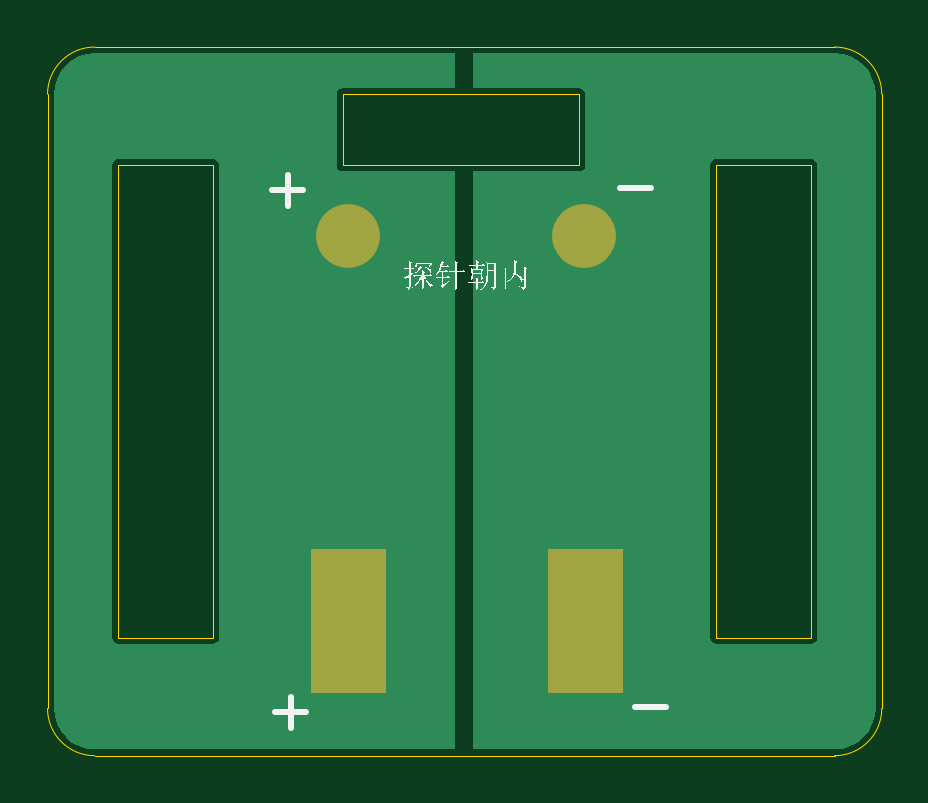
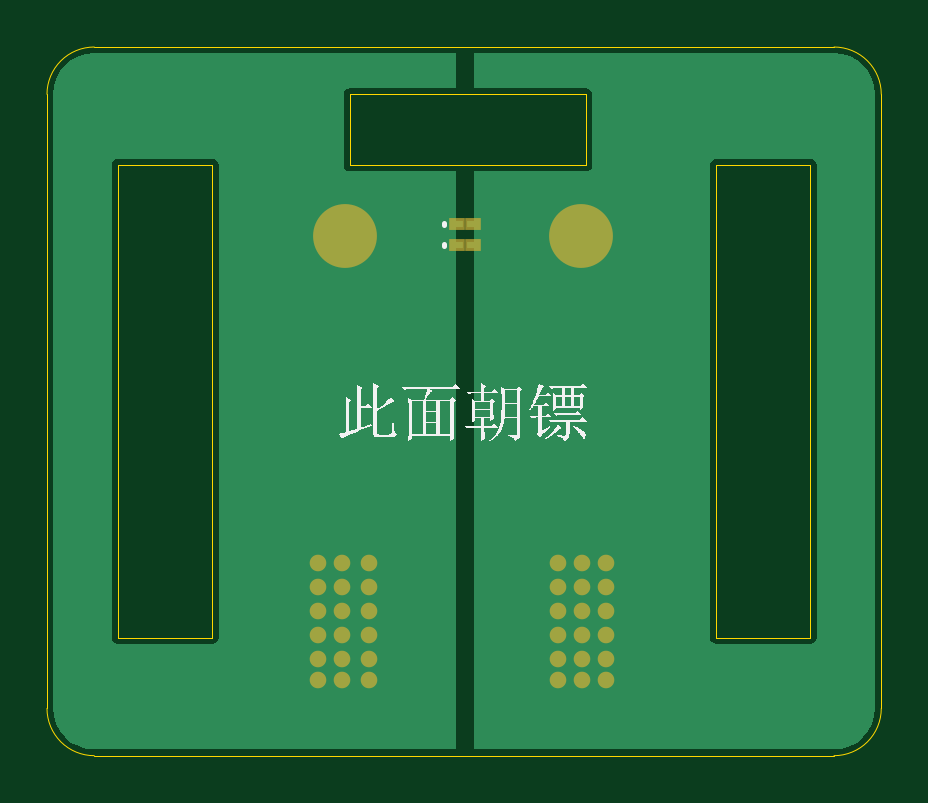
Circuit board: 8 layer files. Board 35.3 x 30.0 mm.
- bottom_copper: charging_board.GBL (3291 bytes)
- bottom_silk: charging_board.GBO (17513 bytes)
- paste: charging_board.GBP (379 bytes)
- bottom_mask: charging_board.GBS (1160 bytes)
- outline: charging_board.GKO (913 bytes)
- top_copper: charging_board.GTL (3173 bytes)
- top_silk: charging_board.GTO (19890 bytes)
- top_mask: charging_board.GTS (1203 bytes)

=== bottom_copper: charging_board.GBL ===
G04*
G04 #@! TF.GenerationSoftware,Altium Limited,Altium Designer,21.7.2 (23)*
G04*
G04 Layer_Physical_Order=2*
G04 Layer_Color=16711680*
%FSLAX25Y25*%
%MOIN*%
G70*
G04*
G04 #@! TF.SameCoordinates,8300F03B-7B83-4255-BAC5-FFB0951DAD17*
G04*
G04*
G04 #@! TF.FilePolarity,Positive*
G04*
G01*
G75*
%ADD13C,0.01968*%
%ADD14C,0.09843*%
%ADD15R,0.01968X0.01181*%
G36*
X382993Y340456D02*
X443000D01*
Y334662D01*
X424332D01*
X423934Y334583D01*
X423597Y334357D01*
X423372Y334020D01*
X423292Y333622D01*
Y321811D01*
X423372Y321413D01*
X423597Y321076D01*
X423934Y320850D01*
X424332Y320771D01*
X443000D01*
Y224426D01*
X382993D01*
X382984Y224424D01*
X381660Y224554D01*
X380377Y224943D01*
X379195Y225575D01*
X378159Y226425D01*
X377309Y227461D01*
X376677Y228643D01*
X376288Y229926D01*
X376157Y231250D01*
X376159Y231260D01*
Y333622D01*
X376157Y333632D01*
X376288Y334956D01*
X376677Y336239D01*
X377309Y337421D01*
X378159Y338457D01*
X379195Y339307D01*
X380377Y339939D01*
X381660Y340328D01*
X382984Y340458D01*
X382993Y340456D01*
D02*
G37*
G36*
X507627Y340328D02*
X508910Y339939D01*
X510092Y339307D01*
X511128Y338457D01*
X511978Y337421D01*
X512610Y336239D01*
X512999Y334956D01*
X513129Y333632D01*
X513128Y333622D01*
Y231260D01*
X513129Y231250D01*
X512999Y229926D01*
X512610Y228643D01*
X511978Y227461D01*
X511128Y226425D01*
X510092Y225575D01*
X508910Y224943D01*
X507627Y224554D01*
X506303Y224424D01*
X506293Y224426D01*
X446000D01*
Y320771D01*
X463702D01*
X464100Y320850D01*
X464437Y321076D01*
X464663Y321413D01*
X464742Y321811D01*
Y333622D01*
X464663Y334020D01*
X464437Y334357D01*
X464100Y334583D01*
X463702Y334662D01*
X446000D01*
Y340456D01*
X506293D01*
X506303Y340458D01*
X507627Y340328D01*
D02*
G37*
%LPC*%
G36*
X402678Y322851D02*
X386930D01*
X386533Y322772D01*
X386195Y322546D01*
X385970Y322209D01*
X385891Y321811D01*
Y243071D01*
X385970Y242673D01*
X386195Y242336D01*
X386533Y242110D01*
X386930Y242031D01*
X402678D01*
X403076Y242110D01*
X403414Y242336D01*
X403639Y242673D01*
X403718Y243071D01*
Y321811D01*
X403639Y322209D01*
X403414Y322546D01*
X403076Y322772D01*
X402678Y322851D01*
D02*
G37*
G36*
X502356D02*
X486608D01*
X486210Y322772D01*
X485873Y322546D01*
X485648Y322209D01*
X485568Y321811D01*
Y243071D01*
X485648Y242673D01*
X485873Y242336D01*
X486210Y242110D01*
X486608Y242031D01*
X502356D01*
X502754Y242110D01*
X503091Y242336D01*
X503317Y242673D01*
X503396Y243071D01*
Y321811D01*
X503317Y322209D01*
X503091Y322546D01*
X502754Y322772D01*
X502356Y322851D01*
D02*
G37*
%LPD*%
D13*
X469000Y236000D02*
D03*
Y239500D02*
D03*
Y243500D02*
D03*
Y247500D02*
D03*
Y251500D02*
D03*
X465000Y236000D02*
D03*
Y239500D02*
D03*
Y243500D02*
D03*
Y247500D02*
D03*
Y251500D02*
D03*
X460500Y236000D02*
D03*
Y239500D02*
D03*
Y243500D02*
D03*
Y247500D02*
D03*
Y251500D02*
D03*
X469000Y255500D02*
D03*
X465000D02*
D03*
X460500D02*
D03*
X429000Y236000D02*
D03*
X425000D02*
D03*
X429000Y239500D02*
D03*
X425000D02*
D03*
X429000Y243500D02*
D03*
X425000D02*
D03*
X429000Y247500D02*
D03*
X425000D02*
D03*
X429000Y251500D02*
D03*
X425000D02*
D03*
X421000Y236000D02*
D03*
Y239500D02*
D03*
Y243500D02*
D03*
Y247500D02*
D03*
Y251500D02*
D03*
X425000Y255500D02*
D03*
X429000D02*
D03*
X421000D02*
D03*
D14*
X464500Y310000D02*
D03*
X425130D02*
D03*
D15*
X445878Y308500D02*
D03*
X443122D02*
D03*
X445894Y312000D02*
D03*
X443138D02*
D03*
M02*

=== bottom_silk: charging_board.GBO (17513 bytes, source omitted) ===
=== paste: charging_board.GBP ===
G04*
G04 #@! TF.GenerationSoftware,Altium Limited,Altium Designer,21.7.2 (23)*
G04*
G04 Layer_Color=128*
%FSLAX25Y25*%
%MOIN*%
G70*
G04*
G04 #@! TF.SameCoordinates,8300F03B-7B83-4255-BAC5-FFB0951DAD17*
G04*
G04*
G04 #@! TF.FilePolarity,Positive*
G04*
G01*
G75*
%ADD15R,0.01968X0.01181*%
D15*
X445878Y308500D02*
D03*
X443122D02*
D03*
X445894Y312000D02*
D03*
X443138D02*
D03*
M02*

=== bottom_mask: charging_board.GBS ===
G04*
G04 #@! TF.GenerationSoftware,Altium Limited,Altium Designer,21.7.2 (23)*
G04*
G04 Layer_Color=16711935*
%FSLAX25Y25*%
%MOIN*%
G70*
G04*
G04 #@! TF.SameCoordinates,8300F03B-7B83-4255-BAC5-FFB0951DAD17*
G04*
G04*
G04 #@! TF.FilePolarity,Negative*
G04*
G01*
G75*
%ADD11C,0.02769*%
%ADD12C,0.10642*%
%ADD16R,0.02769X0.01981*%
D11*
X469000Y236000D02*
D03*
Y239500D02*
D03*
Y243500D02*
D03*
Y247500D02*
D03*
Y251500D02*
D03*
X465000Y236000D02*
D03*
Y239500D02*
D03*
Y243500D02*
D03*
Y247500D02*
D03*
Y251500D02*
D03*
X460500Y236000D02*
D03*
Y239500D02*
D03*
Y243500D02*
D03*
Y247500D02*
D03*
Y251500D02*
D03*
X469000Y255500D02*
D03*
X465000D02*
D03*
X460500D02*
D03*
X429000Y236000D02*
D03*
X425000D02*
D03*
X429000Y239500D02*
D03*
X425000D02*
D03*
X429000Y243500D02*
D03*
X425000D02*
D03*
X429000Y247500D02*
D03*
X425000D02*
D03*
X429000Y251500D02*
D03*
X425000D02*
D03*
X421000Y236000D02*
D03*
Y239500D02*
D03*
Y243500D02*
D03*
Y247500D02*
D03*
Y251500D02*
D03*
X425000Y255500D02*
D03*
X429000D02*
D03*
X421000D02*
D03*
D12*
X464500Y310000D02*
D03*
X425130D02*
D03*
D16*
X445878Y308500D02*
D03*
X443122D02*
D03*
X445894Y312000D02*
D03*
X443138D02*
D03*
M02*

=== outline: charging_board.GKO ===
G04*
G04 #@! TF.GenerationSoftware,Altium Limited,Altium Designer,21.7.2 (23)*
G04*
G04 Layer_Color=16711935*
%FSLAX25Y25*%
%MOIN*%
G70*
G04*
G04 #@! TF.SameCoordinates,8300F03B-7B83-4255-BAC5-FFB0951DAD17*
G04*
G04*
G04 #@! TF.FilePolarity,Positive*
G04*
G01*
G75*
%ADD19C,0.00039*%
D19*
X514167Y333622D02*
G03*
X506293Y341496I-7874J0D01*
G01*
X382993D02*
G03*
X375119Y333622I0J-7874D01*
G01*
Y231260D02*
G03*
X382993Y223386I7874J0D01*
G01*
X506293D02*
G03*
X514167Y231260I0J7874D01*
G01*
X463702Y321811D02*
Y333622D01*
X424332Y321811D02*
X463702D01*
X424332D02*
Y333622D01*
X463702D01*
X502356Y243071D02*
Y321811D01*
X486608Y243071D02*
X502356D01*
X486608D02*
Y321811D01*
X502356D01*
X402678Y243071D02*
Y321811D01*
X386930Y243071D02*
X402678D01*
X386930D02*
Y321811D01*
X402678D01*
X382993Y341496D02*
X506293D01*
X375119Y231260D02*
Y333622D01*
X382993Y223386D02*
X506293D01*
X514167Y231260D02*
Y333622D01*
M02*

=== top_copper: charging_board.GTL ===
G04*
G04 #@! TF.GenerationSoftware,Altium Limited,Altium Designer,21.7.2 (23)*
G04*
G04 Layer_Physical_Order=1*
G04 Layer_Color=255*
%FSLAX25Y25*%
%MOIN*%
G70*
G04*
G04 #@! TF.SameCoordinates,8300F03B-7B83-4255-BAC5-FFB0951DAD17*
G04*
G04*
G04 #@! TF.FilePolarity,Positive*
G04*
G01*
G75*
%ADD13C,0.01968*%
%ADD14C,0.09843*%
G36*
X382993Y340456D02*
X443000D01*
Y334662D01*
X424332D01*
X423934Y334583D01*
X423597Y334357D01*
X423372Y334020D01*
X423292Y333622D01*
Y321811D01*
X423372Y321413D01*
X423597Y321076D01*
X423934Y320850D01*
X424332Y320771D01*
X443000D01*
Y224426D01*
X382993D01*
X382984Y224424D01*
X381660Y224554D01*
X380377Y224943D01*
X379195Y225575D01*
X378159Y226425D01*
X377309Y227461D01*
X376677Y228643D01*
X376288Y229926D01*
X376157Y231250D01*
X376159Y231260D01*
Y333622D01*
X376157Y333632D01*
X376288Y334956D01*
X376677Y336239D01*
X377309Y337421D01*
X378159Y338457D01*
X379195Y339307D01*
X380377Y339939D01*
X381660Y340328D01*
X382984Y340458D01*
X382993Y340456D01*
D02*
G37*
G36*
X507627Y340328D02*
X508910Y339939D01*
X510092Y339307D01*
X511128Y338457D01*
X511978Y337421D01*
X512610Y336239D01*
X512999Y334956D01*
X513129Y333632D01*
X513128Y333622D01*
Y231260D01*
X513129Y231250D01*
X512999Y229926D01*
X512610Y228643D01*
X511978Y227461D01*
X511128Y226425D01*
X510092Y225575D01*
X508910Y224943D01*
X507627Y224554D01*
X506303Y224424D01*
X506293Y224426D01*
X446000D01*
Y320771D01*
X463702D01*
X464100Y320850D01*
X464437Y321076D01*
X464663Y321413D01*
X464742Y321811D01*
Y333622D01*
X464663Y334020D01*
X464437Y334357D01*
X464100Y334583D01*
X463702Y334662D01*
X446000D01*
Y340456D01*
X506293D01*
X506303Y340458D01*
X507627Y340328D01*
D02*
G37*
%LPC*%
G36*
X402678Y322851D02*
X386930D01*
X386533Y322772D01*
X386195Y322546D01*
X385970Y322209D01*
X385891Y321811D01*
Y243071D01*
X385970Y242673D01*
X386195Y242336D01*
X386533Y242110D01*
X386930Y242031D01*
X402678D01*
X403076Y242110D01*
X403414Y242336D01*
X403639Y242673D01*
X403718Y243071D01*
Y321811D01*
X403639Y322209D01*
X403414Y322546D01*
X403076Y322772D01*
X402678Y322851D01*
D02*
G37*
G36*
X502356D02*
X486608D01*
X486210Y322772D01*
X485873Y322546D01*
X485648Y322209D01*
X485568Y321811D01*
Y243071D01*
X485648Y242673D01*
X485873Y242336D01*
X486210Y242110D01*
X486608Y242031D01*
X502356D01*
X502754Y242110D01*
X503091Y242336D01*
X503317Y242673D01*
X503396Y243071D01*
Y321811D01*
X503317Y322209D01*
X503091Y322546D01*
X502754Y322772D01*
X502356Y322851D01*
D02*
G37*
%LPD*%
D13*
X469000Y236000D02*
D03*
Y239500D02*
D03*
Y243500D02*
D03*
Y247500D02*
D03*
Y251500D02*
D03*
X465000Y236000D02*
D03*
Y239500D02*
D03*
Y243500D02*
D03*
Y247500D02*
D03*
Y251500D02*
D03*
X460500Y236000D02*
D03*
Y239500D02*
D03*
Y243500D02*
D03*
Y247500D02*
D03*
Y251500D02*
D03*
X469000Y255500D02*
D03*
X465000D02*
D03*
X460500D02*
D03*
X429000Y236000D02*
D03*
X425000D02*
D03*
X429000Y239500D02*
D03*
X425000D02*
D03*
X429000Y243500D02*
D03*
X425000D02*
D03*
X429000Y247500D02*
D03*
X425000D02*
D03*
X429000Y251500D02*
D03*
X425000D02*
D03*
X421000Y236000D02*
D03*
Y239500D02*
D03*
Y243500D02*
D03*
Y247500D02*
D03*
Y251500D02*
D03*
X425000Y255500D02*
D03*
X429000D02*
D03*
X421000D02*
D03*
D14*
X464500Y310000D02*
D03*
X425130D02*
D03*
M02*

=== top_silk: charging_board.GTO (19890 bytes, source omitted) ===
=== top_mask: charging_board.GTS ===
G04*
G04 #@! TF.GenerationSoftware,Altium Limited,Altium Designer,21.7.2 (23)*
G04*
G04 Layer_Color=8388736*
%FSLAX25Y25*%
%MOIN*%
G70*
G04*
G04 #@! TF.SameCoordinates,8300F03B-7B83-4255-BAC5-FFB0951DAD17*
G04*
G04*
G04 #@! TF.FilePolarity,Negative*
G04*
G01*
G75*
%ADD11C,0.02769*%
%ADD12C,0.10642*%
G36*
X419000Y257750D02*
Y233750D01*
X431500D01*
Y257750D01*
X419000D01*
D02*
G37*
G36*
X458500D02*
Y233750D01*
X471000D01*
Y257750D01*
X458500D01*
D02*
G37*
D11*
X469000Y236000D02*
D03*
Y239500D02*
D03*
Y243500D02*
D03*
Y247500D02*
D03*
Y251500D02*
D03*
X465000Y236000D02*
D03*
Y239500D02*
D03*
Y243500D02*
D03*
Y247500D02*
D03*
Y251500D02*
D03*
X460500Y236000D02*
D03*
Y239500D02*
D03*
Y243500D02*
D03*
Y247500D02*
D03*
Y251500D02*
D03*
X469000Y255500D02*
D03*
X465000D02*
D03*
X460500D02*
D03*
X429000Y236000D02*
D03*
X425000D02*
D03*
X429000Y239500D02*
D03*
X425000D02*
D03*
X429000Y243500D02*
D03*
X425000D02*
D03*
X429000Y247500D02*
D03*
X425000D02*
D03*
X429000Y251500D02*
D03*
X425000D02*
D03*
X421000Y236000D02*
D03*
Y239500D02*
D03*
Y243500D02*
D03*
Y247500D02*
D03*
Y251500D02*
D03*
X425000Y255500D02*
D03*
X429000D02*
D03*
X421000D02*
D03*
D12*
X464500Y310000D02*
D03*
X425130D02*
D03*
M02*
